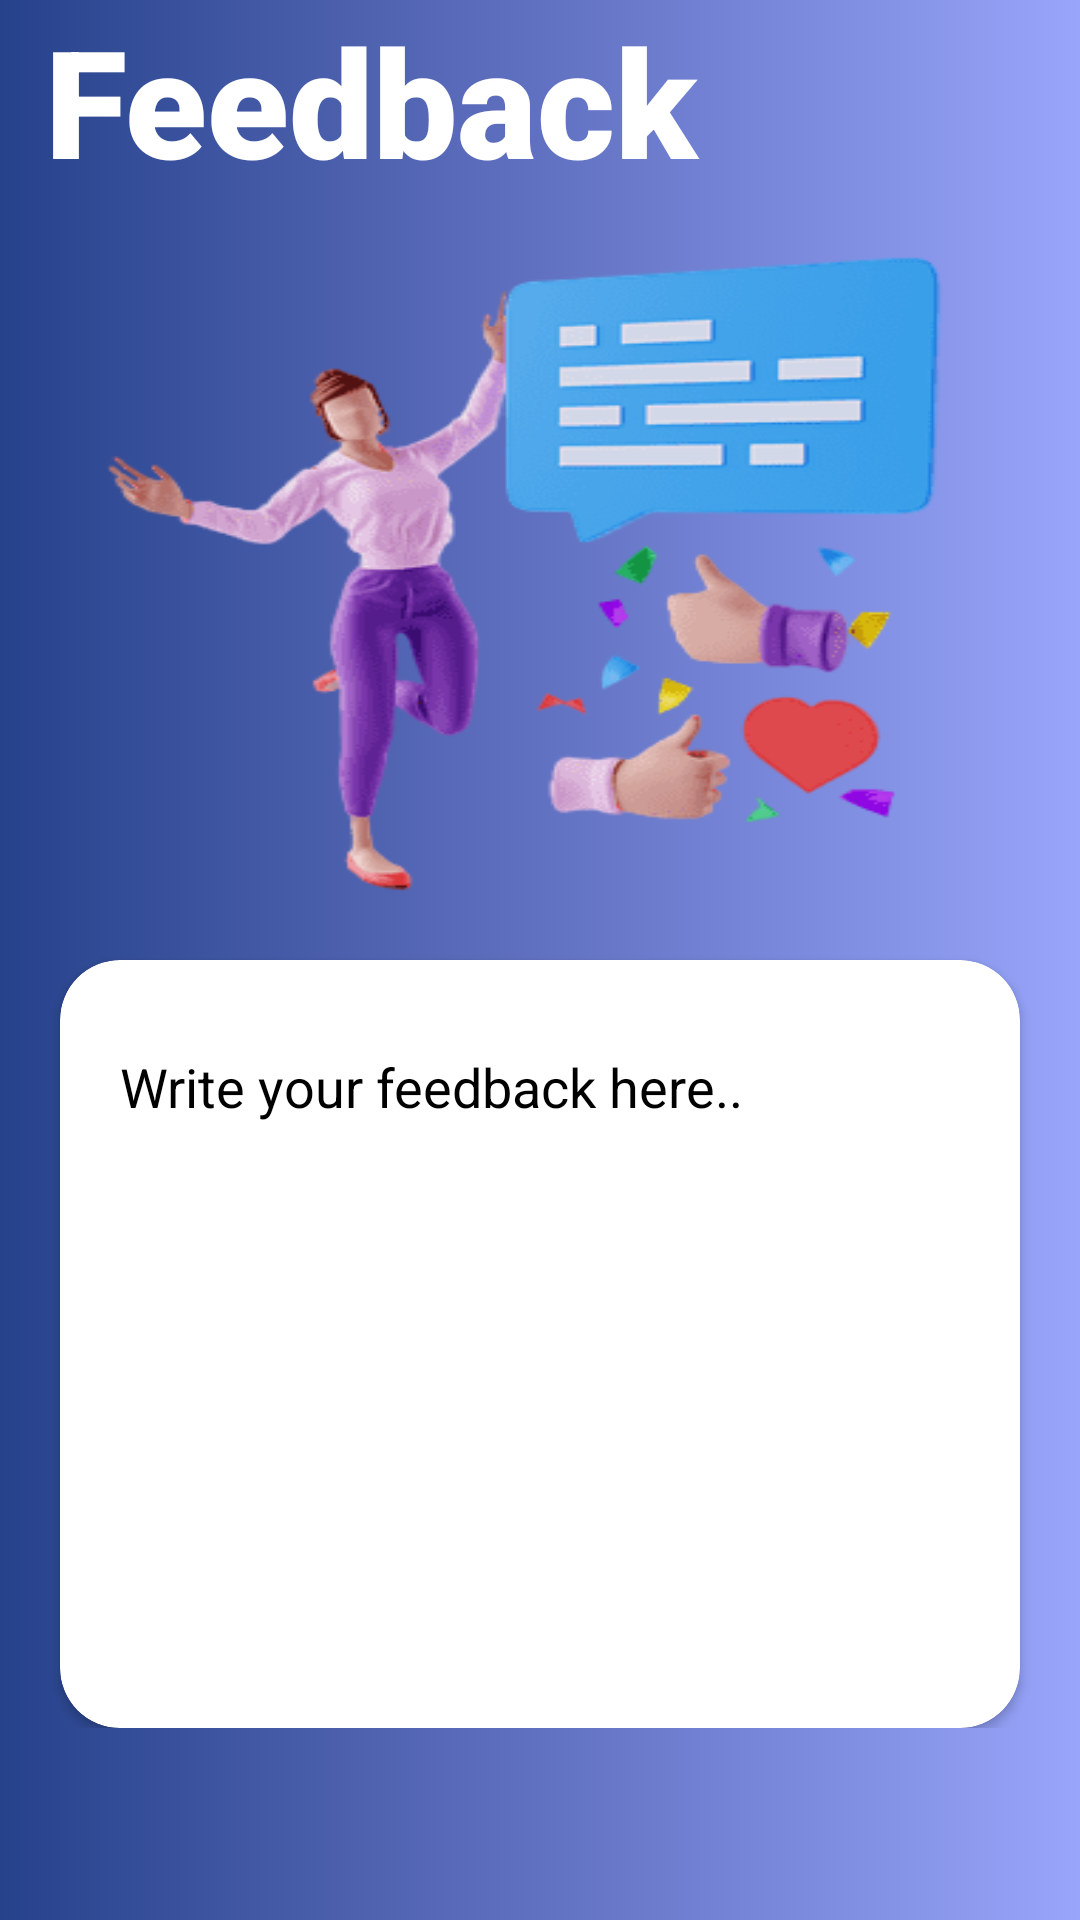

Reconstruct the res/layout file that produces this screen, plus the resources it refers to.
<!-- AndroidManifest.xml: application theme Theme.LaundaryManagement -->
<!-- res/layout/activity_user_feedback.xml -->
<?xml version="1.0" encoding="utf-8"?>
<LinearLayout xmlns:android="http://schemas.android.com/apk/res/android"
    xmlns:app="http://schemas.android.com/apk/res-auto"
    xmlns:tools="http://schemas.android.com/tools"
    android:layout_width="match_parent"
    android:layout_height="match_parent"
    android:background="@drawable/gradient_backgound"
    android:id="@+id/homepage"
    android:orientation="vertical"
    android:weightSum="100">


    <androidx.constraintlayout.widget.ConstraintLayout
        android:layout_width="match_parent"
        android:layout_height="0dp"
        android:layout_weight="10">

        <TextView
            android:id="@+id/textView"
            android:layout_width="match_parent"
            android:layout_height="match_parent"
            android:background="@drawable/gradient_backgound"
            android:fontFamily="sans-serif-black"
            android:paddingLeft="15dp"
            android:text="Feedback"
            android:gravity="center_vertical"
            android:textColor="@color/white"
            android:textSize="50dp"
            android:textStyle="bold"
            app:layout_constraintBottom_toBottomOf="parent"
            app:layout_constraintEnd_toEndOf="parent"
            app:layout_constraintHorizontal_bias="0.0"
            app:layout_constraintStart_toStartOf="parent"
            app:layout_constraintTop_toTopOf="parent"
            app:layout_constraintVertical_bias="0.0" />

    </androidx.constraintlayout.widget.ConstraintLayout>

    <androidx.constraintlayout.widget.ConstraintLayout
        android:layout_width="match_parent"
        android:layout_height="0dp"
        android:layout_weight="80">

        <LinearLayout
            android:id="@+id/linearLayout"
            android:layout_width="match_parent"
            android:layout_height="match_parent"
            android:orientation="vertical"
            android:weightSum="10"
            app:layout_constraintBottom_toBottomOf="parent"
            app:layout_constraintEnd_toEndOf="parent"
            app:layout_constraintStart_toStartOf="parent"
            app:layout_constraintTop_toTopOf="parent">

            <ImageView
                android:layout_width="match_parent"
                android:layout_height="0dp"
                android:layout_marginStart="10dp"
                android:layout_marginEnd="10dp"
                android:layout_weight="5"
                android:background="@drawable/feedback" />

            <androidx.cardview.widget.CardView
                android:layout_width="match_parent"
                android:layout_height="0dp"
                android:layout_marginStart="20dp"
                android:layout_marginEnd="20dp"
                android:layout_weight="5"
                app:cardCornerRadius="20dp">

                <androidx.constraintlayout.widget.ConstraintLayout
                    android:layout_width="match_parent"
                    android:layout_height="match_parent"
                    android:layout_marginTop="20dp"
                    android:layout_marginBottom="20dp"
                    android:orientation="vertical">

                    <EditText
                        android:id="@+id/editTextTextMultiLine"
                        android:layout_width="match_parent"
                        android:layout_height="0dp"
                        android:layout_marginStart="10dp"
                        android:layout_marginEnd="10dp"
                        android:layout_marginBottom="10dp"
                        android:background="@drawable/rounded_corners_table"
                        android:ems="10"
                        android:gravity="start|top"
                        android:hint="@string/write_feedback"
                        android:inputType="textMultiLine"
                        android:maxLength="500"
                        android:paddingStart="10dp"
                        android:paddingTop="10dp"
                        app:layout_constraintBottom_toTopOf="@id/button2"
                        app:layout_constraintEnd_toEndOf="parent"
                        app:layout_constraintStart_toStartOf="parent"
                        app:layout_constraintTop_toTopOf="parent" />

                    <Button
                        android:id="@+id/button2"
                        android:layout_width="match_parent"
                        android:layout_height="wrap_content"
                        android:layout_marginStart="10dp"
                        android:layout_marginEnd="10dp"
                        android:background="@drawable/rounded_corners_table"
                        android:backgroundTint="@color/black"
                        android:text="@string/submit"
                        android:textColor="@color/white"
                        android:textSize="20dp"
                        android:textStyle="bold"
                        app:layout_constraintBottom_toBottomOf="parent"
                        app:layout_constraintEnd_toEndOf="parent"
                        app:layout_constraintStart_toStartOf="parent" />

                </androidx.constraintlayout.widget.ConstraintLayout>
            </androidx.cardview.widget.CardView>

        </LinearLayout>

    </androidx.constraintlayout.widget.ConstraintLayout>
</LinearLayout>
<!-- resources referenced by this layout -->
<resources>
  <!-- drawable feedback: png bitmap (drawable, 45523 bytes) -->
  <!-- drawable gradient_backgound (drawable) -->
  <?xml version="1.0" encoding="utf-8"?>
  <selector xmlns:tools="http://schemas.android.com/tools" xmlns:android="http://schemas.android.com/apk/res/android">
      <item>
          <shape>
              <gradient tools:ignore="ExtraText"
                  android:startColor = "#26428b"
                  android:centerColor = "#6171c1"
                  android:endColor = "#98a5fa"
                  android:angle = "0"
                  />
          </shape>
      </item>
  
  </selector>
  
  
  
  
  
  
  
  
  
  <string name="submit">Submit</string>
  <string name="write_feedback">Write your feedback here..</string>
  <style name="Theme.LaundaryManagement" parent="Theme.MaterialComponents.Light.NoActionBar">
          
          <item name="android:forceDarkAllowed" tools:targetApi="q">false</item>
          <item name="colorPrimary">@color/black</item>
          <item name="colorPrimaryVariant">@color/black</item>
          <item name="colorOnPrimary">@color/black</item>
          
          <item name="colorSecondary">@color/teal_200</item>
          <item name="colorSecondaryVariant">@color/teal_700</item>
          <item name="android:editTextColor">@android:color/black</item>
          <item name="android:textColorHint">@android:color/black</item>
          <item name="colorOnSecondary">@color/black</item>
          
          <item name="android:statusBarColor">?attr/colorPrimaryVariant</item>
          
      </style>
  <!-- not gathered from this repository: default colours our renderer supplied (Android Studio template values) -->
  <color name="teal_200">#FF03DAC5</color>
  <color name="teal_700">#FF018786</color>
  <color name="black">#FF000000</color>
  <color name="white">#FFFFFFFF</color>
</resources>
